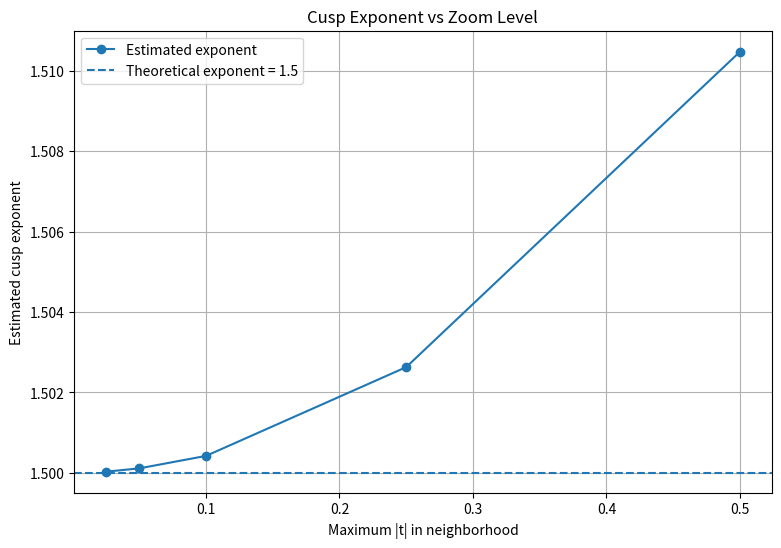

The matplotlib source for this figure:
"""
ASTROID-X
Experiment E13: Cusp Scaling and Zoom Convergence

Purpose:
    Investigate whether the numerical cusp exponent approaches
    the theoretical value 3/2 as we zoom closer to the cusp.

Theoretical result:

    |y| ~ C(a - x)^(3/2)

Therefore:

    log(|y|) ~ log(C) + (3/2) log(a - x)

The experiment calculates the exponent for progressively
smaller neighborhoods around t = 0.
"""

import numpy as np
import matplotlib.pyplot as plt


# ============================================================
# 1. PARAMETERS
# ============================================================

a = 5.0

# Different neighborhood sizes around the cusp t = 0
zoom_ranges = [
    0.50,
    0.25,
    0.10,
    0.05,
    0.025
]

theoretical_exponent = 1.5


# ============================================================
# 2. FUNCTION TO ESTIMATE THE EXPONENT
# ============================================================

def estimate_exponent(t_max):
    """
    Estimate the cusp exponent inside the interval
    [-t_max, t_max].
    """

    # Generate parameter values
    t = np.linspace(-t_max, t_max, 1000)

    # Exact astroid
    x = a * np.cos(t) ** 3
    y = a * np.sin(t) ** 3

    # Distance from the cusp in the x-direction
    dx = a - x

    # Magnitude of y
    abs_y = np.abs(y)

    # Remove values too close to zero
    # because log(0) is undefined.
    mask = (
        (dx > 1e-12)
        & (abs_y > 1e-12)
    )

    log_dx = np.log(dx[mask])
    log_y = np.log(abs_y[mask])

    # Linear regression:
    #
    # log(|y|) = m log(a-x) + c

    slope, intercept = np.polyfit(
        log_dx,
        log_y,
        1
    )

    return slope


# ============================================================
# 3. CALCULATE EXPONENT FOR EACH ZOOM LEVEL
# ============================================================

estimated_exponents = []

print("ASTROID-X")
print("Experiment E13: Cusp Scaling and Zoom Convergence")
print("=" * 55)

print(f"Scale parameter a = {a}")
print(f"Theoretical exponent = {theoretical_exponent}")

print()
print("Zoom Range      Estimated Exponent")
print("-" * 40)


for t_max in zoom_ranges:

    exponent = estimate_exponent(t_max)

    estimated_exponents.append(exponent)

    print(
        f"{t_max:<15.3f}"
        f"{exponent:.6f}"
    )


# ============================================================
# 4. CALCULATE ERRORS
# ============================================================

estimated_exponents = np.array(estimated_exponents)

absolute_errors = np.abs(
    estimated_exponents - theoretical_exponent
)

relative_errors = (
    absolute_errors / theoretical_exponent
) * 100


print()
print("Exponent Errors")
print("-" * 40)

for i, t_max in enumerate(zoom_ranges):

    print(
        f"t_max = {t_max:<6.3f} | "
        f"absolute error = {absolute_errors[i]:.6f} | "
        f"relative error = {relative_errors[i]:.4f}%"
    )


# ============================================================
# 5. PLOT: ESTIMATED EXPONENT VS ZOOM RANGE
# ============================================================

plt.figure(figsize=(9, 6))

plt.plot(
    zoom_ranges,
    estimated_exponents,
    "o-",
    label="Estimated exponent"
)

plt.axhline(
    theoretical_exponent,
    linestyle="--",
    label="Theoretical exponent = 1.5"
)

plt.xlabel("Maximum |t| in neighborhood")
plt.ylabel("Estimated cusp exponent")

plt.title("Cusp Exponent vs Zoom Level")

plt.grid(True)
plt.legend()

plt.show()
